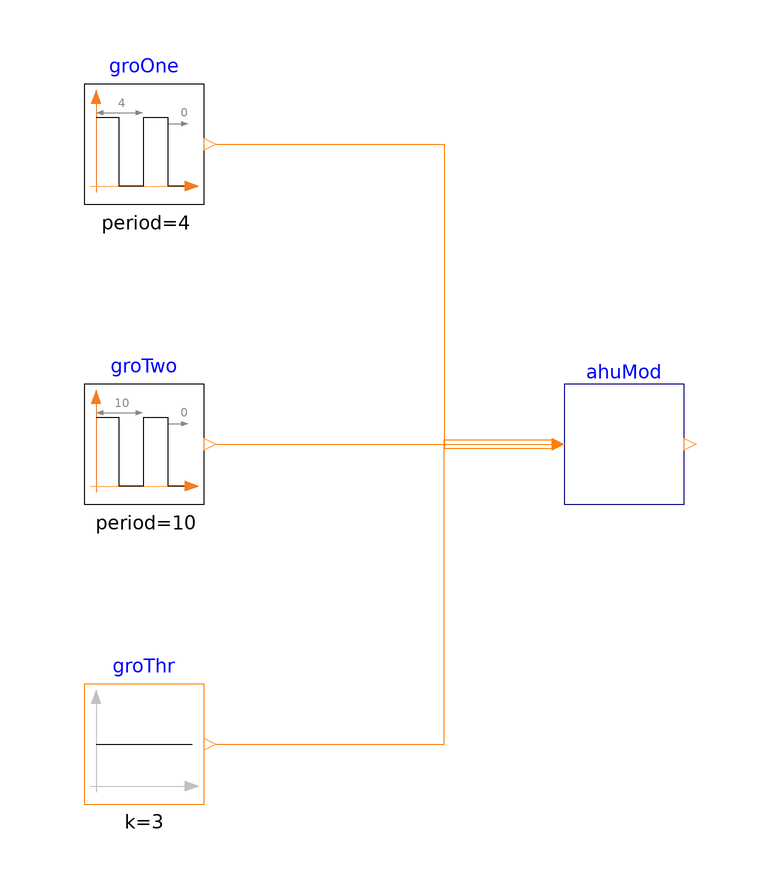

The component connection diagram of the Modelica model below, drawn from its own Placement and Line annotations.

model ZoneGroupSystem
  "Validate block for calculating AHU mode from the zone group modes"

  BuildingsLite.Controls.OBC.ASHRAE.G36.ZoneGroups.ZoneGroupSystem ahuMod(
    final nGro=3)
    "AHU operation mode selection"
    annotation (Placement(transformation(extent={{20,-10},{40,10}})));

  BuildingsLite.Controls.OBC.CDL.Integers.Sources.Pulse groOne(
    final period=4,
    final offset=1)
    "Group 1 mode"
    annotation (Placement(transformation(extent={{-60,40},{-40,60}})));
  BuildingsLite.Controls.OBC.CDL.Integers.Sources.Pulse groTwo(
    final amplitude=2,
    final period=10,
    final offset=1)
    "Group 2 mode"
    annotation (Placement(transformation(extent={{-60,-10},{-40,10}})));
  BuildingsLite.Controls.OBC.CDL.Integers.Sources.Constant groThr(
    final k=3) "Group 3 mode"
    annotation (Placement(transformation(extent={{-60,-60},{-40,-40}})));

equation
  connect(groOne.y, ahuMod.uOpeMod[1]) annotation (Line(points={{-38,50},{0,50},
          {0,-0.666667},{18,-0.666667}}, color={255,127,0}));
  connect(groTwo.y, ahuMod.uOpeMod[2])
    annotation (Line(points={{-38,0},{18,0}}, color={255,127,0}));
  connect(groThr.y, ahuMod.uOpeMod[3]) annotation (Line(points={{-38,-50},{0,
          -50},{0,0.666667},{18,0.666667}},
                                       color={255,127,0}));
annotation (
  experiment(StopTime=10, Tolerance=1e-06),
  __Dymola_Commands(file="modelica://Buildings/Resources/Scripts/Dymola/Controls/OBC/ASHRAE/G36/ZoneGroups/Validation/ZoneGroupSystem.mos"
        "Simulate and plot"),
  Documentation(info="<html>
<p>
This example validates
<a href=\"modelica://BuildingsLite.Controls.OBC.ASHRAE.G36.ZoneGroups.ZoneGroupSystem\">
BuildingsLite.Controls.OBC.ASHRAE.G36.ZoneGroups.ZoneGroupSystem</a>
for specifing the AHU operating mode when the system serves multiple zone groups.
</p>
</html>", revisions="<html>
<ul>
<li>
August 22, 2022, by Jianjun Hu:<br/>
First implementation.
</li>
</ul>
</html>"),
  Icon(coordinateSystem(extent={{-100,-100},{100,100}}),
     graphics={
        Ellipse(lineColor = {75,138,73},
                fillColor={255,255,255},
                fillPattern = FillPattern.Solid,
                extent = {{-100,-100},{100,100}}),
        Polygon(lineColor = {0,0,255},
                fillColor = {75,138,73},
                pattern = LinePattern.None,
                fillPattern = FillPattern.Solid,
                points = {{-36,60},{64,0},{-36,-60},{-36,60}})}),
  Diagram(coordinateSystem(extent={{-100,-100},{100,100}})));
end ZoneGroupSystem;